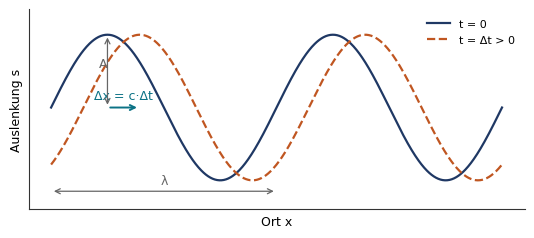

Python code for this plot: (Note: this script raises an exception after producing the figure.)
#!/usr/bin/env python3
"""Erzeugt alle Grafiken für die Lernskripte als SVG (Text als Pfade)."""
import matplotlib
matplotlib.use("Agg")
import matplotlib.pyplot as plt
import numpy as np
from matplotlib.patches import Rectangle, FancyArrowPatch, Circle, Arc, Polygon

plt.rcParams.update({
    "svg.fonttype": "path",
    "font.family": "DejaVu Sans",
    "font.size": 9,
    "axes.linewidth": 0.8,
    "axes.edgecolor": "#333333",
    "lines.linewidth": 1.6,
})
BLUE, TEAL, ORANGE, RED, GREY = "#1F3864", "#0B7285", "#C05621", "#B03A2E", "#666666"
OUT = "fig"

def save(fig, name):
    fig.savefig(f"{OUT}/{name}.svg", bbox_inches="tight", transparent=True)
    plt.close(fig)
    print("ok", name)

# ---------------------------------------------------------------- 1 Welle
fig, ax = plt.subplots(figsize=(6.4, 2.6))
x = np.linspace(0, 4*np.pi, 800)
ax.plot(x, np.sin(x), color=BLUE, label="t = 0")
ax.plot(x, np.sin(x-0.9), color=ORANGE, ls="--", label="t = Δt > 0")
ax.annotate("", xy=(np.pi/2+0.9, 0), xytext=(np.pi/2, 0),
            arrowprops=dict(arrowstyle="->", color=TEAL, lw=1.4))
ax.text(np.pi/2+0.45, 0.12, "Δx = c·Δt", color=TEAL, ha="center")
ax.annotate("", xy=(np.pi/2, 0), xytext=(np.pi/2, 1.0),
            arrowprops=dict(arrowstyle="<->", color=GREY, lw=0.9))
ax.text(np.pi/2-0.25, 0.55, "A", color=GREY)
ax.annotate("", xy=(2*np.pi, -1.15), xytext=(0, -1.15),
            arrowprops=dict(arrowstyle="<->", color=GREY, lw=0.9))
ax.text(np.pi, -1.05, "λ", color=GREY, ha="center")
ax.set_xlabel("Ort x"); ax.set_ylabel("Auslenkung s")
ax.set_yticks([]); ax.set_xticks([]); ax.set_ylim(-1.4, 1.35)
ax.legend(frameon=False, loc="upper right", fontsize=8)
ax.spines[["top", "right"]].set_visible(False)
save(fig, "welle_raumzeit")

# ---------------------------------------------------------------- 2 Zeigerkette
fig, ax = plt.subplots(figsize=(6.0, 2.3))
for k in range(14):
    ang = 0.42*k
    x0, y0 = k*0.62, 0
    ax.annotate("", xy=(x0+0.55*np.cos(ang), 0.55*np.sin(ang)), xytext=(x0, 0),
                arrowprops=dict(arrowstyle="->", color=BLUE, lw=1.2))
for k, t in [(0, "0"), (3, "T/4"), (7, "T/2"), (11, "3T/4")]:
    ax.text(k*0.62, -0.3, t, ha="center", color=GREY, fontsize=8)
ax.axhline(0, color="#AAAAAA", lw=0.6)
ax.set_xlim(-0.4, 8.6); ax.set_ylim(-0.75, 0.75)
ax.axis("off")
ax.set_title("Zeigerkette: gleichmäßig rotierende Zeiger längs der Ausbreitungsrichtung", fontsize=8.5, color=GREY)
save(fig, "zeigerkette")

# ---------------------------------------------------------------- 3 Doppelspalt-Geometrie
fig, ax = plt.subplots(figsize=(6.0, 3.0))
ax.plot([0, 0], [1.0, 2.2], color="#333333", lw=2)
ax.plot([0, 0], [-0.2, 0.8], color="#333333", lw=2)
ax.plot([0, 0], [2.35, 2.9], color="#333333", lw=2)
ax.plot([0, 0], [-0.9, -0.35], color="#333333", lw=2)
ax.text(-0.15, 2.55, "Doppelspalt", rotation=90, va="center", fontsize=8, color=GREY)
# Schirm
ax.plot([6, 6], [-1.6, 3.4], color=BLUE, lw=3)
ax.text(6.15, 3.2, "Schirm", color=BLUE, fontsize=8)
# Strahlen
ax.plot([0, 6], [0.15, 1.55], color=ORANGE, lw=1.2)
ax.plot([0, 6], [1.85, 1.55], color=ORANGE, lw=1.2)
ax.plot([0, 6], [0.15, 0.0], color="#BDBDBD", lw=0.9, ls=":")
ax.plot([0, 6], [1.85, 0.0], color="#BDBDBD", lw=0.9, ls=":")
ax.plot([0.1, 6.1], [1.0, 1.0], color=GREY, lw=0.8, ls="--")
ax.text(3.0, 1.08, "e", color=GREY, fontsize=9)
ax.annotate("", xy=(5.6, 0.0), xytext=(5.6, 1.0),
            arrowprops=dict(arrowstyle="<->", color=TEAL, lw=0.9))
ax.text(5.7, 0.45, "a$_n$", color=TEAL)
ax.plot([4.2, 4.9], [0.0, 0.0], color="k", lw=0)
ax.text(4.35, 0.12, "Maximum n-ter Ordnung", color=ORANGE, fontsize=7.5)
ax.text(-0.05, 1.0, "g", ha="right", color="#333333")
ax.annotate("", xy=(0.22, 1.85), xytext=(0.22, 0.15),
            arrowprops=dict(arrowstyle="<->", color="#333333", lw=0.9))
# Winkel
ax.add_patch(Arc((0, 0.15), 3.2, 3.2, theta1=0, theta2=14, color=TEAL, lw=1))
ax.text(1.85, 0.42, "α", color=TEAL, fontsize=9)
ax.set_xlim(-0.7, 7.0); ax.set_ylim(-1.8, 3.6); ax.axis("off")
save(fig, "doppelspalt_geometrie")

# ---------------------------------------------------------------- 4 Doppelspalt-Intensität
lam, g, e = 633e-9, 0.30e-3, 2.0
a = np.linspace(-0.03, 0.03, 4000)
alpha = np.arctan(a/e)
ds = g*np.sin(alpha)
I = np.cos(np.pi*ds/lam)**2
fig, ax = plt.subplots(figsize=(6.2, 2.4))
ax.plot(a*1000, I, color=BLUE, lw=0.9)
ax.set_xlabel("Ort auf dem Schirm a in mm")
ax.set_ylabel("Intensität I / I$_0$")
ax.set_xlim(-30, 30); ax.set_ylim(0, 1.15)
ax.grid(alpha=0.25, lw=0.5)
ax.annotate("", xy=(a[np.argmax(I[a > 0.001])]*1000, 0.55), xytext=(0, 0.55),
            arrowprops=dict(arrowstyle="<->", color=ORANGE, lw=1))
ax.text(4.5, 0.62, "Δa = λ·e/g", color=ORANGE, fontsize=8.5)
save(fig, "doppelspalt_intensitaet")

# ---------------------------------------------------------------- 5 Einzelspalt vs. Doppelspalt
b = 0.05e-3
alpha = np.arctan(a/e)
u = np.pi*b*np.sin(alpha)/lam
I_single = (np.sin(u)/np.where(u == 0, 1e-12, u))**2
fig, ax = plt.subplots(figsize=(6.2, 2.5))
ax.plot(a*1000, I_single, color=TEAL, lw=1.2, label="Einzelspalt (b = 50 µm)")
ax.plot(a*1000, I, color=BLUE, lw=0.9, alpha=0.8, label="Doppelspalt (g = 300 µm, b = 50 µm)")
ax.plot(a*1000, np.cos(np.pi*ds/lam)**2*I_single, color=ORANGE, lw=0.7, ls="--",
        label="Doppelspalt mit Beugungshülle")
ax.set_xlabel("Ort auf dem Schirm a in mm"); ax.set_ylabel("Intensität (normiert)")
ax.set_xlim(-30, 30); ax.set_ylim(0, 1.1)
ax.legend(frameon=False, fontsize=7.5)
save(fig, "einzelspalt_doppelspalt")

# ---------------------------------------------------------------- 6 Stehende Welle
fig, ax = plt.subplots(figsize=(6.2, 2.2))
x = np.linspace(0, 3*np.pi, 600)
for k, ph in enumerate([0, np.pi/4, np.pi/2]):
    ax.plot(x, np.cos(ph)*np.sin(x), color=[BLUE, ORANGE, TEAL][k], lw=1.3, alpha=0.9)
nodes = np.arange(0, 3*np.pi+0.01, np.pi)
ax.plot(nodes, np.zeros_like(nodes), "o", color=RED, ms=5)
ax.text(np.pi, 0.12, "Knoten (Δs = n·λ/2)", color=RED, ha="center", fontsize=8)
ax.annotate("Bauch", xy=(np.pi/2, 1.0), xytext=(np.pi/2-0.1, 1.25),
            arrowprops=dict(arrowstyle="->", color=GREY, lw=0.8), color=GREY, fontsize=8)
ax.set_xticks([]); ax.set_yticks([-1, 0, 1]); ax.set_xlabel("Ort x")
ax.set_ylim(-1.45, 1.5)
save(fig, "stehende_welle")

# ---------------------------------------------------------------- 7 Bragg
fig, ax = plt.subplots(figsize=(4.9, 2.9))
for y in [0.0, 0.9, 1.8]:
    ax.plot([0, 4.2], [y, y], color=GREY, lw=0.9)
    for xx in np.arange(0.1, 4.2, 0.4):
        ax.add_patch(Circle((xx, y), 0.07, color="#9AA5B1"))
ax.plot([0.7, 2.5], [2.6, 0.9], color=BLUE, lw=1.5)
ax.plot([2.5, 4.3], [0.9, 2.6], color=BLUE, lw=1.5)
ax.plot([2.5, 2.5], [0.9, 2.15], color=TEAL, ls="--", lw=1)
ax.plot([2.5, 3.15], [2.15, 2.15], color=ORANGE, ls="--", lw=1)
ax.text(2.6, 1.45, "d", color=TEAL)
ax.text(2.85, 2.22, "d·sin α", color=ORANGE, fontsize=8)
ax.add_patch(Arc((0.7, 2.6), 1.6, 1.6, theta1=270, theta2=326, color="#333333", lw=0.8))
ax.text(1.15, 2.05, "α", fontsize=9)
ax.text(4.25, 1.75, "Netzebenen", color=GREY, fontsize=8, rotation=90, va="center")
ax.set_xlim(0.2, 4.8); ax.set_ylim(-0.2, 2.9); ax.axis("off")
save(fig, "bragg")

# ---------------------------------------------------------------- 8 Elektronenbeugung (Bild)
fig, ax = plt.subplots(figsize=(3.0, 3.0))
xx, yy = np.meshgrid(np.linspace(-1, 1, 600), np.linspace(-1, 1, 600))
r = np.hypot(xx, yy)
ring = (np.exp(-((r-0.18)/0.02)**2) + 0.8*np.exp(-((r-0.36)/0.025)**2)
        + 0.5*np.exp(-((r-0.55)/0.03)**2) + 0.3*np.exp(-((r-0.78)/0.035)**2))
ring += 0.35*np.exp(-(r/0.05)**2)
img = np.clip(ring, 0, 1)
ax.imshow(1 - 0.82*img, cmap="gray", origin="lower", extent=[-1, 1, -1, 1], vmin=0, vmax=1)
ax.set_xticks([]); ax.set_yticks([])
ax.set_title("Beugungsbild (schematisch)", fontsize=8)
ax.text(0.5, -0.04, "Ringmuster (schematisch, invertiert)", transform=ax.transAxes,
        fontsize=7, color=GREY, ha="center", va="top")
save(fig, "elektronenbeugung_bild")

# ---------------------------------------------------------------- 9 Photoeffekt f-E-Diagramm
f = np.linspace(0, 15, 300)
fig, ax = plt.subplots(figsize=(5.6, 3.0))
for Wa, c, lab in [(2.1, BLUE, "Caesium, W$_A$ = 2,1 eV"),
                   (4.7, ORANGE, "Kupfer, W$_A$ = 4,7 eV"),
                   (2.3, TEAL, "Natrium, W$_A$ = 2,3 eV")]:
    E = 4.1357*f/1000 - Wa
    ax.plot(f, np.maximum(E, 0), color=c, lw=1.4, label=lab)
    ax.plot([Wa/4.1357*1000], [0], "o", color=c, ms=4)
ax.axhline(0, color="#333333", lw=0.8)
ax.set_xlabel("Frequenz f in 10$^{14}$ Hz"); ax.set_ylabel("E$_{kin,max}$ in eV")
ax.set_xlim(0, 15); ax.set_ylim(0, 4.6)
ax.legend(frameon=False, fontsize=7.5, loc="upper left")
ax.text(6.2, 0.35, "Steigung = h (für alle Metalle gleich)", color=GREY, fontsize=7.5)
ax.grid(alpha=0.2, lw=0.5)
save(fig, "photoeffekt_fE")

# ---------------------------------------------------------------- 10 LED: U_S über f
f = np.array([4.62, 5.10, 5.49, 5.83])*1e14
U = np.array([1.90, 2.10, 2.28, 2.43])
fig, ax = plt.subplots(figsize=(5.2, 3.0))
ax.plot(f/1e14, U, "o", color=BLUE, ms=5)
k, d = np.polyfit(f, U, 1)
ax.plot(f/1e14, (k*f+d), color=ORANGE, lw=1.2, label=f"Steigung = h/e")
ax.set_xlabel("Frequenz f in 10$^{14}$ Hz"); ax.set_ylabel("Spannung U$_S$ in V")
ax.set_xlim(4.4, 6.0); ax.set_ylim(1.7, 2.6)
ax.legend(frameon=False, fontsize=8)
ax.grid(alpha=0.2, lw=0.5)
save(fig, "led_hbestimmung")

# ---------------------------------------------------------------- 11 Potenzialtopf
fig, ax = plt.subplots(figsize=(5.4, 3.2))
ax.plot([0, 0, 1, 1], [0, 3.0, 3.0, 0], color="#333333", lw=2)
ax.plot([0, 1], [0, 0], color="#333333", lw=2)
for n in range(1, 4):
    E = 0.33*n**2
    ax.plot([0, 1], [E, E], color=BLUE, lw=1.2)
    ax.text(-0.06, E, f"n = {n}", ha="right", va="center", color=BLUE, fontsize=8)
ax.annotate("", xy=(1.0, 0.33), xytext=(1.0, 2.97),
            arrowprops=dict(arrowstyle="<->", color=ORANGE, lw=1))
ax.text(1.04, 1.6, "E$_{kin}$ – E$_{pot}$", color=ORANGE, fontsize=7.5, rotation=90, va="center")
ax.text(0.5, 3.1, "L", ha="center", color=GREY)
ax.annotate("", xy=(1.0, 3.05), xytext=(0, 3.05),
            arrowprops=dict(arrowstyle="<->", color=GREY, lw=0.8))
ax.set_xlim(-0.3, 1.25); ax.set_ylim(0, 3.6); ax.axis("off")
save(fig, "potenzialtopf")

# ---------------------------------------------------------------- 12 Energieniveaus Wasserstoff
fig, ax = plt.subplots(figsize=(5.6, 3.4))
nE = {1: -13.6, 2: -3.40, 3: -1.51, 4: -0.85, 5: -0.54, 6: -0.38}
for n, E in nE.items():
    ax.hlines(E+13.6, 0.05, 0.95, color=BLUE, lw=1.3)
    ax.text(0.98, E+13.6, f"n = {n}", va="center", fontsize=8, color=BLUE)
    ax.text(0.0, E+13.6, f"{E:.2f} eV".replace(".", ","), va="center", ha="right", fontsize=7.5, color=GREY)
trans = [(3, 2, 656), (4, 2, 486), (5, 2, 434), (6, 2, 410), (2, 1, 122)]
for i, (a1, b1, lam) in enumerate(trans):
    x = 0.18 + 0.13*i
    ax.annotate("", xy=(x, nE[b1]+13.6), xytext=(x, nE[a1]+13.6),
                arrowprops=dict(arrowstyle="->", color=ORANGE, lw=1.3))
    ax.text(x-0.02, (nE[a1]+nE[b1])/2+13.6, f"{lam} nm", rotation=90, va="center",
            ha="right", fontsize=6.5, color=ORANGE)
ax.text(0.55, 14.6, "Energie über dem Grundzustand in eV", fontsize=8, color=GREY)
ax.set_xlim(-0.45, 1.25); ax.set_ylim(-0.4, 15.4); ax.axis("off")
save(fig, "energieniveaus_h")

# ---------------------------------------------------------------- 13 Franck-Hertz
U = np.linspace(0, 30, 1200)
I = 1 + 0.055*U - 0.9*(1 - np.exp(-((U % 11.0)/1.1)**8)) * (U > 0)
I = np.clip(I, 0.06, None)
I = I * (1 - 0.004*U)
fig, ax = plt.subplots(figsize=(5.8, 3.0))
ax.plot(U+1.8, I, color=BLUE, lw=1.4)
for u in [1.8+11, 1.8+22]:
    ax.annotate("", xy=(u, 0.2), xytext=(u, 1.35),
                arrowprops=dict(arrowstyle="->", color=ORANGE, lw=1))
ax.text(13.3, 1.45, "ΔU ≈ 11 V", color=ORANGE, fontsize=8.5)
ax.set_xlabel("Beschleunigungsspannung U$_B$ in V")
ax.set_ylabel("Auffängerstrom I (a. E.)")
ax.set_xlim(0, 34); ax.set_ylim(0, 1.9)
ax.set_xticks([0, 11.8, 22.8, 33.8])
ax.set_xticklabels(["0", "11,8", "22,8", "33,8"])
ax.grid(alpha=0.2, lw=0.5)
save(fig, "franckhertz")

# ---------------------------------------------------------------- 14 Rutherford
fig, ax = plt.subplots(figsize=(5.4, 3.0))
ax.add_patch(Circle((0, 0), 0.10, color=RED, zorder=5))
ax.text(0.13, 0.10, "Kern", color=RED, fontsize=8)
for y0, col in [(0.9, BLUE), (0.5, TEAL), (0.2, ORANGE), (1.4, "#8E44AD")]:
    b = y0
    t = np.linspace(-4.0, 4.0, 800)
    x = (b**2*t)/(b**2+t**2)*0.9
    y = (-b*t**2)/(b**2+t**2)*0.9 + b*0.9/2
    ax.plot(x, y, color=col, lw=1.1)
ax.plot([], [], color=BLUE, lw=1, label="Streuparameter b")
ax.set_xlim(-2.4, 2.4); ax.set_ylim(-0.4, 1.7); ax.axis("off")
ax.set_title("Rutherford-Streuung: je kleiner b, desto größer der Ablenkwinkel", fontsize=8, color=GREY)
save(fig, "rutherford")

# ---------------------------------------------------------------- 15 Orbitale
fig, axes = plt.subplots(1, 3, figsize=(6.4, 2.3))
xx, yy = np.meshgrid(np.linspace(-3, 3, 300), np.linspace(-3, 3, 300))
r = np.hypot(xx, yy)
psi_1s = np.exp(-r)
psi_2s = (2-r)*np.exp(-r/2)
psi_2p = xx*np.exp(-r/2)
for ax, psi, t in zip(axes, [psi_1s, psi_2s, psi_2p],
                      ["1s: kugelsymmetrisch", "2s: eine Knotenfläche", "2p: zwei Keulen"]):
    ax.imshow(np.abs(psi)**2, extent=[-3, 3, -3, 3], cmap="Blues", origin="lower")
    ax.set_title(t, fontsize=8)
    ax.set_xticks([]); ax.set_yticks([])
save(fig, "orbitale")

# ---------------------------------------------------------------- 16 MZI
fig, ax = plt.subplots(figsize=(6.4, 2.9))
# Strahlteiler 1 links, ST2 rechts, Spiegel oben/unten
ax.plot([1.0, 1.9], [1.4, 1.4], color=ORANGE, lw=2)
ax.plot([1.4, 1.85], [0.95, 1.35], color="#555555", lw=3)
ax.text(1.62, 0.75, "ST 1", fontsize=8, ha="center", color="#555555")
ax.plot([1.9, 4.6], [1.4, 1.4], color=ORANGE, lw=1.6)
ax.plot([1.9, 4.6], [1.4, 2.55], color=ORANGE, lw=1.6)
ax.plot([1.85, 1.85], [2.55, 3.0], color="#555555", lw=3, alpha=0)
# Spiegel
ax.plot([2.4, 3.0], [3.05, 2.55], color="#555555", lw=3)
ax.text(2.72, 3.18, "Spiegel M1", fontsize=8, ha="center", color="#555555")
ax.plot([2.4, 3.0], [-0.25, 0.25], color="#555555", lw=3)
ax.text(2.72, -0.45, "Spiegel M2", fontsize=8, ha="center", color="#555555")
# Strahlengänge oben / unten
ax.plot([1.9, 1.9], [1.4, 2.55], color=ORANGE, lw=1.6)
ax.plot([2.7, 4.6], [2.75, 1.65], color=ORANGE, lw=1.6)
ax.plot([2.7, 4.6], [0.0, 1.15], color=ORANGE, lw=1.6)
ax.plot([1.9, 1.9], [1.4, 0.15], color=ORANGE, lw=1.6)
ax.plot([1.9, 2.7], [0.15, 0.0], color=ORANGE, lw=1.6)
ax.plot([4.6, 5.1], [1.4, 1.4], color="#555555", lw=3)
ax.text(4.85, 1.12, "ST 2", fontsize=8, ha="center", color="#555555")
ax.plot([4.9, 6.4], [1.4, 1.4], color=ORANGE, lw=1.6)
ax.plot([5.1, 6.4], [1.4, 2.5], color=ORANGE, lw=1.6)
ax.add_patch(Rectangle((6.4, 1.25), 0.3, 0.3, color=RED))
ax.add_patch(Rectangle((6.4, 2.35), 0.3, 0.3, color=RED))
ax.text(6.35, 1.0, "D1", fontsize=8, color=RED)
ax.text(6.35, 2.75, "D2", fontsize=8, color=RED)
ax.plot([0.4, 0.95], [1.4, 1.4], color=ORANGE, lw=2)
ax.text(0.2, 1.55, "Quelle", fontsize=8)
ax.set_xlim(0, 7.2); ax.set_ylim(-0.7, 3.5); ax.axis("off")
save(fig, "mzi")

# ---------------------------------------------------------------- 17 Unbestimmtheit
fig, axes = plt.subplots(1, 2, figsize=(6.2, 2.2), sharey=True)
for ax, b_, t in zip(axes, [0.2, 0.5], ["schmaler Spalt", "breiter Spalt"]):
    th = np.linspace(-0.035, 0.035, 2000)
    u = np.pi*b_*th/(550e-9*1e3)
    I2 = (np.sin(u)/np.where(u == 0, 1e-12, u))**2
    ax.plot(th*1000, I2, color=BLUE if b_ == 0.2 else TEAL, lw=1.2)
    ax.set_title(t, fontsize=8)
    ax.set_xlabel("Ort auf dem Schirm in mm")
    ax.set_xlim(-35, 35)
axes[0].set_ylabel("Intensität")
save(fig, "unbestimmtheit")

# ---------------------------------------------------------------- 18 Wellenfunktion
fig, ax = plt.subplots(figsize=(6.0, 2.4))
x = np.linspace(-6, 6, 800)
psi = np.exp(-x**2/4)*np.cos(2.2*x)
ax.plot(x, psi, color=BLUE, lw=1.2, label="Realteil Ψ(x)")
ax.fill_between(x, 0, psi**2, color=ORANGE, alpha=0.35, label="|Ψ(x)|²")
ax.axhline(0, color="#333333", lw=0.7)
ax.set_xlabel("Ort x"); ax.set_yticks([])
ax.legend(frameon=False, fontsize=8)
ax.set_title("Wellenpaket: das Betragsquadrat gibt die Aufenthaltswahrscheinlichkeit an",
             fontsize=8, color=GREY)
ax.spines[["top", "right", "left"]].set_visible(False)
save(fig, "wellenfunktion")

# ---------------------------------------------------------------- 19 QED-Zeiger
fig, ax = plt.subplots(figsize=(4.4, 2.6))
for ang, c, lab in [(0.0, BLUE, "Weg 1"), (2.0, ORANGE, "Weg 2")]:
    ax.annotate("", xy=(np.cos(ang), np.sin(ang)), xytext=(0, 0),
                arrowprops=dict(arrowstyle="-|>", color=c, lw=1.8))
res = np.array([np.cos(0)+np.cos(2.0), np.sin(0)+np.sin(2.0)])
ax.annotate("", xy=tuple(res), xytext=(0, 0),
            arrowprops=dict(arrowstyle="-|>", color=TEAL, lw=2.2))
ax.text(1.02, 0.08, "Zeiger 1", color=BLUE, fontsize=8)
ax.text(-0.35, 1.0, "Zeiger 2", color=ORANGE, fontsize=8)
ax.text(res[0]*0.55, res[1]+0.13, "Summe", color=TEAL, fontsize=8)
ax.add_patch(Arc((0, 0), 0.9, 0.9, theta1=0, theta2=115, color=GREY, lw=0.7, ls="--"))
ax.set_xlim(-1.0, 1.6); ax.set_ylim(-0.2, 1.6); ax.axis("off")
ax.set_title("Wahrscheinlichkeitsamplituden addieren sich als Zeiger", fontsize=8, color=GREY)
save(fig, "qed_zeiger")

# ---------------------------------------------------------------- 20 Reflexion/Brechung
fig, ax = plt.subplots(figsize=(4.6, 2.8))
ax.add_patch(Rectangle((-2, -1.4), 4, 1.4, color="#D6EAF8"))
ax.plot([-2, 2], [0, 0], color="#333333", lw=1.5)
ax.plot([0, 0], [-1.2, 1.2], color=GREY, lw=0.7, ls="--")
ax.annotate("", xy=(-1.0, 1.0), xytext=(0, 0), arrowprops=dict(arrowstyle="->", color=BLUE, lw=1.5))
ax.annotate("", xy=(1.0, 1.0), xytext=(0, 0), arrowprops=dict(arrowstyle="->", color=TEAL, lw=1.5))
ax.annotate("", xy=(0.6, -1.1), xytext=(0, 0), arrowprops=dict(arrowstyle="->", color=ORANGE, lw=1.5))
ax.add_patch(Arc((0, 0), 1.0, 1.0, theta1=135, theta2=180, color=GREY, lw=0.7))
ax.add_patch(Arc((0, 0), 1.0, 1.0, theta1=0, theta2=45, color=GREY, lw=0.7))
ax.text(-0.55, 0.22, "α", fontsize=8); ax.text(0.2, 0.28, "α", fontsize=8)
ax.text(0.66, -0.75, "β", fontsize=8)
ax.text(0.1, 0.62, "n$_1$", fontsize=8, color=BLUE)
ax.text(0.1, -1.25, "n$_2$ > n$_1$", fontsize=8, color=BLUE)
ax.set_xlim(-2, 2); ax.set_ylim(-1.4, 1.4); ax.axis("off")
save(fig, "reflexion_brechung")

print("fertig")

# ------------------------------------------------- Auswertung/Regression
f = np.array([7.4025, 6.8761, 5.4908, 5.1869])
U = np.array([1.16, 0.94, 0.37, 0.25])
m_, b_ = np.polyfit(f, U, 1)
fig, (ax1, ax2) = plt.subplots(1, 2, figsize=(7.0, 2.8),
                               gridspec_kw={"width_ratios": [1.35, 1]})
ax1.plot(f, U, "o", color=BLUE, ms=6, label="Messpunkte")
xf = np.linspace(5.0, 7.6, 50)
ax1.plot(xf, m_ * xf + b_, "-", color=RED, lw=1.4, label="Ausgleichsgerade")
ax1.set_xlabel(r"Frequenz $f$ in $10^{14}$ Hz")
ax1.set_ylabel(r"Gegenspannung $U_B$ in V")
ax1.set_title("Messreihe und Regression", fontsize=9)
ax1.legend(fontsize=7, loc="upper left", frameon=False)
ax1.annotate(f"Steigung {m_*1e14:.2f} V pro $10^{{14}}$ Hz",
             xy=(5.6, 0.36), xytext=(5.55, 0.95), fontsize=7, color=RED,
             arrowprops=dict(arrowstyle="->", color=RED, lw=0.7))
ax1.grid(alpha=0.25)
res = (U - (m_ * f + b_)) * 1000
ax2.axhline(0, color=GREY, lw=0.8)
ax2.vlines(f, 0, res, color=TEAL, lw=1.2)
ax2.plot(f, res, "o", color=TEAL, ms=5)
ax2.set_xlabel(r"Frequenz $f$ in $10^{14}$ Hz")
ax2.set_ylabel("Residuum in mV")
ax2.set_title("Residuen: kein Muster erkennbar", fontsize=9)
ax2.set_ylim(-4, 4)
ax2.grid(alpha=0.25)
fig.tight_layout()
save(fig, "regression")
